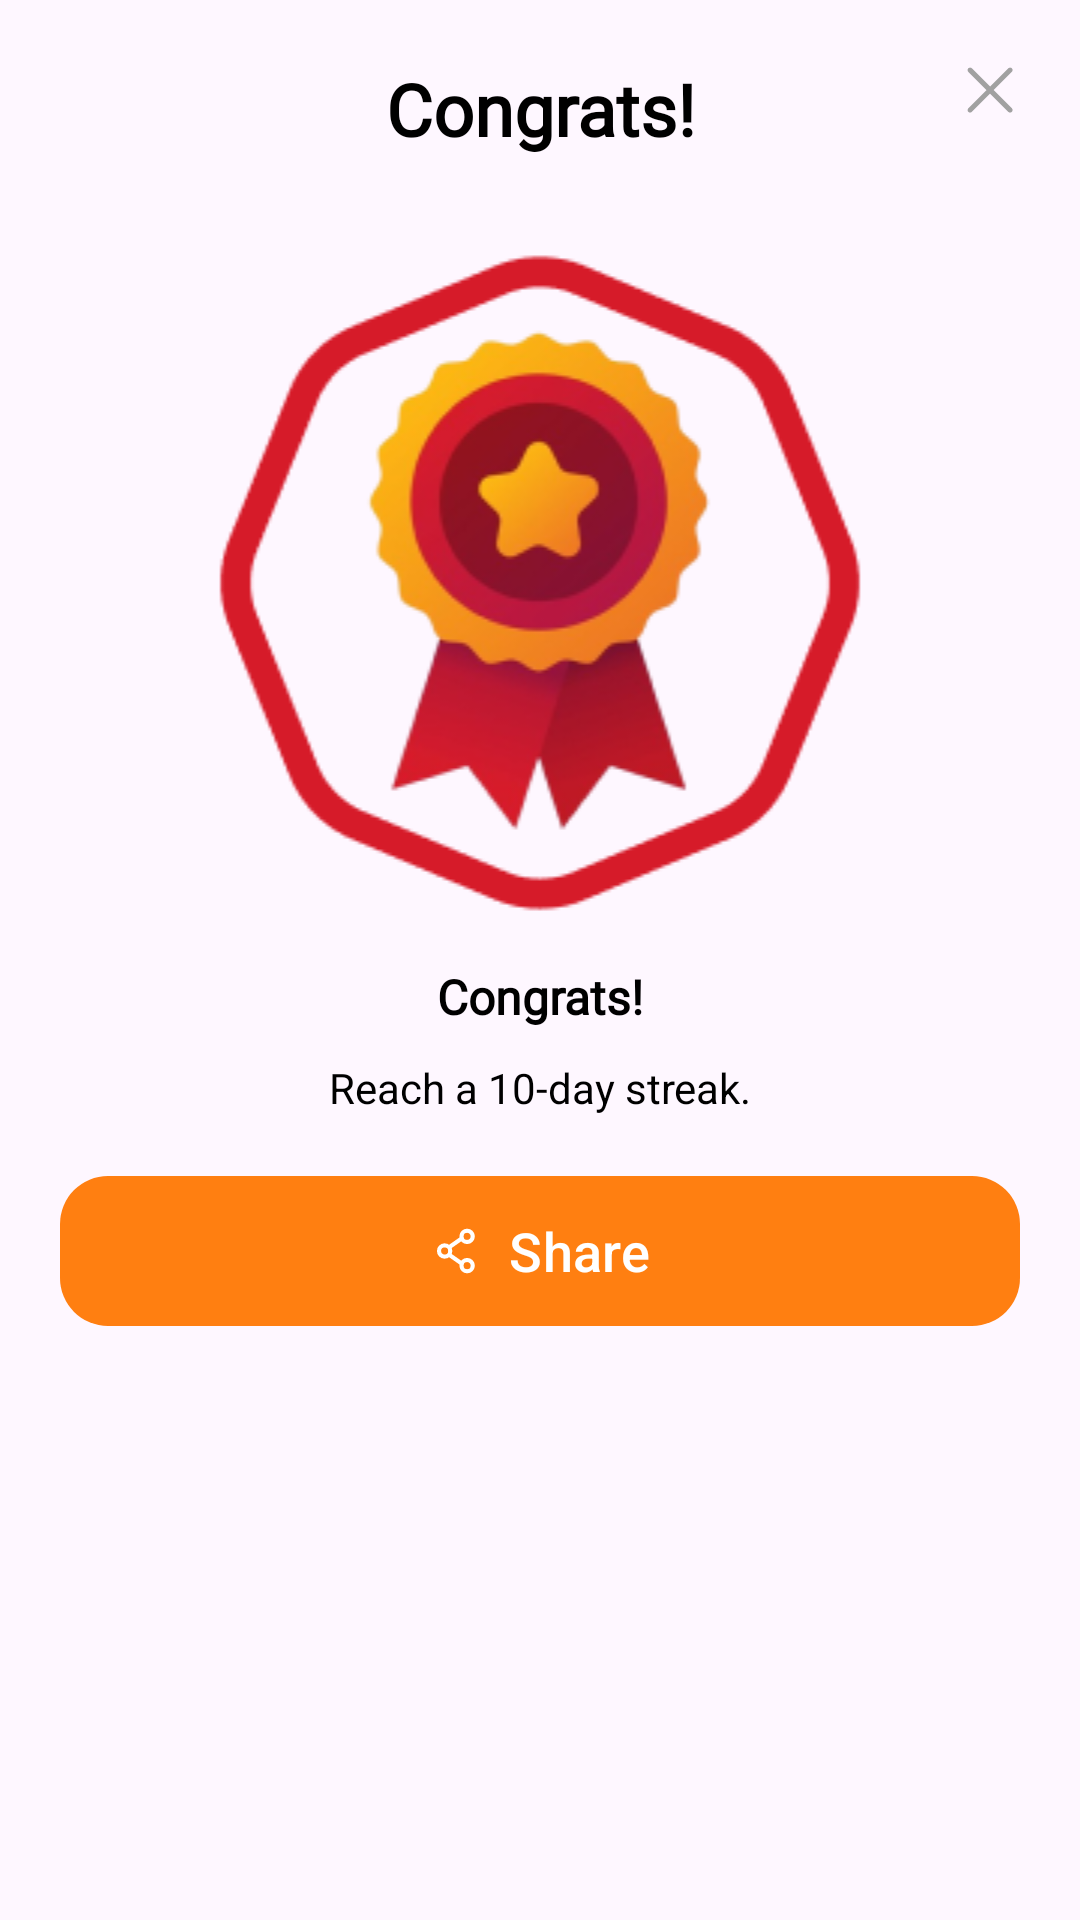

Android layout source for this screen:
<!-- AndroidManifest.xml: application theme Theme.DayStreak -->
<!-- res/layout/dialog_new_badge.xml -->
<?xml version="1.0" encoding="utf-8"?>
<androidx.constraintlayout.widget.ConstraintLayout xmlns:android="http://schemas.android.com/apk/res/android"
    xmlns:app="http://schemas.android.com/apk/res-auto"
    xmlns:tools="http://schemas.android.com/tools"
    android:layout_width="match_parent"
    android:layout_height="wrap_content"
    android:layout_marginHorizontal="20dp"
    android:layout_marginVertical="20dp"
    android:paddingHorizontal="20dp"
    android:paddingVertical="20dp"
    android:background="@drawable/background_rounded_md_white">

    <TextView
        android:id="@+id/textViewTitle"
        style="@style/SemiboldText"
        android:layout_width="match_parent"
        android:layout_height="wrap_content"
        android:text="@string/congrats"
        android:textAlignment="center"
        android:textColor="@color/black"
        android:textSize="24sp"
        app:layout_constraintEnd_toEndOf="parent"
        app:layout_constraintStart_toStartOf="parent"
        app:layout_constraintTop_toTopOf="parent" />

    <ImageButton
        android:id="@+id/buttonClose"
        android:layout_width="wrap_content"
        android:layout_height="wrap_content"
        android:background="@color/transparent"
        android:src="@drawable/ic_close_gray"
        app:layout_constraintEnd_toEndOf="parent"
        app:layout_constraintTop_toTopOf="parent" />

    <ImageView
        android:id="@+id/imageViewMedal"
        android:layout_width="match_parent"
        android:layout_height="wrap_content"
        android:src="@drawable/medal_picture"
        android:layout_marginVertical="30dp"
        app:layout_constraintTop_toBottomOf="@+id/textViewTitle" />

    <TextView
        android:id="@+id/textViewBadgeName"
        style="@style/SemiboldText"
        android:layout_width="match_parent"
        android:layout_height="wrap_content"
        android:text="@string/congrats"
        android:textAlignment="center"
        android:textColor="@color/black"
        android:textSize="16sp"
        android:layout_marginTop="15dp"
        app:layout_constraintEnd_toEndOf="parent"
        app:layout_constraintStart_toStartOf="parent"
        app:layout_constraintTop_toBottomOf="@+id/imageViewMedal" />

    <TextView
        android:id="@+id/textViewMessage"
        android:layout_width="match_parent"
        android:layout_height="wrap_content"
        android:layout_marginTop="10dp"
        android:text="Reach a 10-day streak."
        android:textAlignment="center"
        android:textColor="@color/black"
        android:textSize="14sp"
        app:layout_constraintEnd_toEndOf="parent"
        app:layout_constraintStart_toStartOf="parent"
        app:layout_constraintTop_toBottomOf="@+id/textViewBadgeName" />

    <com.google.android.material.button.MaterialButton
        android:id="@+id/buttonShare"
        android:layout_width="match_parent"
        android:layout_height="50dp"
        android:layout_weight="1"
        android:background="@drawable/background_rounded_sm_orange"
        android:text="@string/share"
        android:textColor="@color/white"
        android:textSize="18sp"
        app:backgroundTint="@null"
        app:icon="@drawable/ic_share_white"
        app:iconGravity="textStart"
        android:gravity="center"
        app:iconTint="@color/white"
        android:layout_marginVertical="20dp"
        app:layout_constraintEnd_toEndOf="parent"
        app:layout_constraintStart_toStartOf="parent"
        app:layout_constraintTop_toBottomOf="@id/textViewMessage" />

</androidx.constraintlayout.widget.ConstraintLayout>
<!-- resources referenced by this layout -->
<resources>
  <color name="black">#FF000000</color>
  <color name="transparent">#00FFFFFF</color>
  <color name="white">#FFFFFF</color>
  <!-- drawable background_rounded_sm_orange (drawable) -->
  <?xml version="1.0" encoding="utf-8"?>
  <shape xmlns:android="http://schemas.android.com/apk/res/android"
      android:shape="rectangle">
      <corners android:radius="16dp"/>
      <solid android:color="#FF7F11"/>
  </shape>
  <!-- drawable ic_close_gray (drawable) -->
  <vector xmlns:android="http://schemas.android.com/apk/res/android"
      android:width="20dp"
      android:height="20dp"
      android:viewportWidth="16"
      android:viewportHeight="16">
    <path
        android:pathData="M13.831,2.219C13.57,1.959 13.148,1.959 12.888,2.219L8.025,7.082L3.162,2.219C2.902,1.959 2.48,1.959 2.219,2.219C1.959,2.479 1.959,2.901 2.219,3.162L7.082,8.025L2.219,12.887C1.959,13.148 1.959,13.57 2.219,13.83C2.48,14.091 2.902,14.091 3.162,13.83L8.025,8.967L12.888,13.83C13.148,14.091 13.57,14.091 13.831,13.83C14.091,13.57 14.091,13.148 13.831,12.888L8.968,8.025L13.831,3.162C14.091,2.901 14.091,2.479 13.831,2.219Z"
        android:fillColor="#A1A1A1"/>
  </vector>
  <!-- drawable ic_share_white (drawable) -->
  <vector xmlns:android="http://schemas.android.com/apk/res/android"
      android:width="26dp"
      android:height="26dp"
      android:viewportWidth="26"
      android:viewportHeight="26">
    <path
        android:pathData="M9.75,13C9.75,14.496 8.537,15.708 7.041,15.708C5.546,15.708 4.333,14.496 4.333,13C4.333,11.504 5.546,10.292 7.041,10.292C8.537,10.292 9.75,11.504 9.75,13Z"
        android:strokeWidth="2"
        android:fillColor="#00000000"
        android:strokeColor="#ffffff"/>
    <path
        android:pathData="M15.167,7.042L9.75,10.833"
        android:strokeWidth="2"
        android:fillColor="#00000000"
        android:strokeColor="#ffffff"
        android:strokeLineCap="round"/>
    <path
        android:pathData="M15.167,18.958L9.75,15.167"
        android:strokeWidth="2"
        android:fillColor="#00000000"
        android:strokeColor="#ffffff"
        android:strokeLineCap="round"/>
    <path
        android:pathData="M20.584,20.042C20.584,21.538 19.371,22.75 17.875,22.75C16.38,22.75 15.167,21.538 15.167,20.042C15.167,18.546 16.38,17.333 17.875,17.333C19.371,17.333 20.584,18.546 20.584,20.042Z"
        android:strokeWidth="2"
        android:fillColor="#00000000"
        android:strokeColor="#ffffff"/>
    <path
        android:pathData="M20.584,5.958C20.584,7.454 19.371,8.667 17.875,8.667C16.38,8.667 15.167,7.454 15.167,5.958C15.167,4.463 16.38,3.25 17.875,3.25C19.371,3.25 20.584,4.463 20.584,5.958Z"
        android:strokeWidth="2"
        android:fillColor="#00000000"
        android:strokeColor="#ffffff"/>
  </vector>
  <!-- drawable medal_picture: png bitmap (drawable, 31198 bytes) -->
  <string name="congrats">Congrats!</string>
  <string name="share">Share</string>
  <style name="SemiboldText" parent="android:TextAppearance">
          <item name="android:fontFamily">@font/inter_normal</item>
          <item name="android:textStyle">bold</item>
      </style>
  <style name="Theme.DayStreak" parent="Base.Theme.DayStreak" />
  <style name="Base.Theme.DayStreak" parent="Theme.Material3.DayNight.NoActionBar">
          
           <item name="colorPrimary">@color/black</item>
           <item name="android:statusBarColor">@color/orange_primary</item>
           <item name="colorAccent">@color/black</item>
      </style>
  <color name="orange_primary">#FF7F11</color>
</resources>
